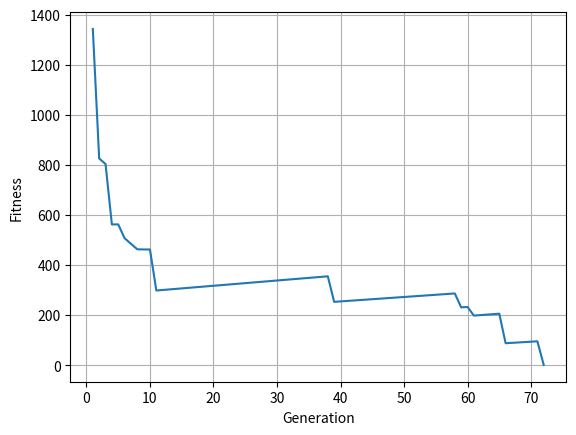

This chart was generated by the following Python code:
'''
Marius Stokkedal
matk20@student.bth.se
Sep 2022
Karlskrona, Sweden
'''

import random
import copy
import numpy as np
from matplotlib import pyplot as plt

GOAL = (31,18)
#GOAL = (21,16)
#GOAL = (8,18)
ACCEPTED_SCORE = 1
POP_SIZE = 1000
STRIDE_LEN = 200
MAZE = [
    ['#', '#', '#', '#', '#', '#', '#', '#', '#', '#', '#', '#', '#', '#', '#', '#', '#', '#', '#', '#', '#', '#', '#', '#', '#', '#', '#', '#', '#', '#', '#', '#', '#'],
    ['#', 'S', ' ', ' ', ' ', ' ', ' ', '#', ' ', ' ', ' ', ' ', ' ', ' ', ' ', '#', ' ', ' ', ' ', ' ', ' ', ' ', ' ', ' ', ' ', ' ', '#', ' ', ' ', ' ', ' ', '#', '#'],
    ['#', ' ', ' ', '#', '#', '#', ' ', '#', '#', ' ', '#', '#', ' ', '#', ' ', '#', ' ', ' ', '#', ' ', ' ', '#', ' ', '#', ' ', ' ', ' ', ' ', '#', ' ', '#', '#', '#'],
    ['#', '#', ' ', '#', ' ', ' ', ' ', '#', '#', ' ', ' ', ' ', ' ', '#', ' ', ' ', ' ', ' ', '#', ' ', '#', '#', '#', '#', ' ', ' ', '#', '#', '#', ' ', '#', '#', '#'],
    ['#', ' ', ' ', ' ', '#', '#', ' ', '#', '#', ' ', '#', '#', ' ', '#', ' ', '#', '#', ' ', '#', ' ', ' ', '#', '#', '#', ' ', '#', '#', '#', '#', ' ', ' ', '#', '#'],
    ['#', '#', '#', ' ', ' ', ' ', ' ', '#', ' ', ' ', '#', '#', '#', '#', ' ', '#', '#', ' ', '#', ' ', ' ', '#', '#', '#', ' ', '#', '#', '#', '#', ' ', ' ', ' ', '#'],
    ['#', ' ', '#', ' ', '#', '#', ' ', ' ', ' ', ' ', '#', ' ', '#', '#', ' ', '#', '#', '#', '#', '#', ' ', '#', '#', '#', ' ', '#', '#', '#', '#', ' ', '#', ' ', '#'],
    ['#', ' ', '#', ' ', '#', '#', ' ', '#', '#', ' ', ' ', ' ', '#', '#', ' ', '#', '#', '#', '#', '#', ' ', '#', '#', '#', ' ', '#', '#', ' ', ' ', ' ', '#', ' ', '#'],
    ['#', ' ', '#', ' ', '#', '#', ' ', '#', '#', ' ', ' ', ' ', '#', '#', ' ', '#', '#', '#', '#', '#', ' ', '#', '#', '#', ' ', '#', '#', ' ', ' ', ' ', '#', ' ', '#'],
    ['#', ' ', '#', ' ', ' ', ' ', ' ', '#', '#', ' ', '#', ' ', ' ', ' ', ' ', '#', '#', '#', '#', '#', ' ', '#', '#', '#', ' ', '#', '#', ' ', '#', ' ', '#', ' ', '#'],
    ['#', ' ', '#', ' ', '#', '#', ' ', '#', '#', ' ', '#', ' ', '#', '#', '#', '#', '#', ' ', '#', ' ', ' ', ' ', ' ', ' ', ' ', ' ', ' ', ' ', '#', ' ', ' ', ' ', '#'],
    ['#', ' ', '#', ' ', '#', '#', ' ', ' ', ' ', ' ', '#', ' ', '#', '#', '#', '#', '#', ' ', '#', '#', ' ', '#', '#', '#', ' ', '#', '#', '#', '#', ' ', '#', ' ', '#'],
    ['#', ' ', '#', ' ', '#', '#', '#', '#', '#', '#', '#', ' ', ' ', ' ', ' ', ' ', ' ', ' ', '#', '#', ' ', ' ', '#', '#', ' ', '#', '#', '#', '#', ' ', '#', ' ', '#'],
    ['#', ' ', ' ', ' ', ' ', ' ', ' ', ' ', ' ', ' ', ' ', ' ', ' ', ' ', ' ', ' ', ' ', '#', '#', '#', '#', ' ', '#', '#', ' ', '#', '#', '#', '#', '#', '#', ' ', '#'],
    ['#', ' ', '#', '#', '#', ' ', '#', '#', '#', '#', '#', ' ', '#', '#', '#', '#', ' ', '#', '#', '#', '#', ' ', '#', '#', ' ', ' ', ' ', ' ', ' ', ' ', ' ', ' ', '#'],
    ['#', ' ', ' ', '#', ' ', ' ', '#', '#', '#', ' ', ' ', ' ', '#', '#', '#', '#', ' ', ' ', '#', '#', '#', ' ', '#', '#', ' ', '#', '#', '#', '#', '#', '#', ' ', '#'],
    ['#', ' ', '#', '#', '#', ' ', '#', '#', '#', ' ', '#', '#', '#', '#', '#', '#', '#', ' ', '#', '#', '#', ' ', '#', '#', ' ', '#', '#', '#', '#', '#', '#', ' ', '#'],
    ['#', ' ', '#', '#', '#', ' ', '#', '#', '#', '#', '#', '#', '#', '#', '#', '#', '#', ' ', '#', ' ', '#', '#', '#', '#', ' ', '#', '#', '#', '#', '#', '#', ' ', '#'],
    ['#', ' ', ' ', ' ', ' ', ' ', '#', ' ', ' ', ' ', ' ', ' ', ' ', ' ', ' ', ' ', ' ', ' ', '#', ' ', '#', '#', '#', '#', ' ', '#', '#', '#', '#', '#', '#', 'G', '#'],
    ['#', '#', '#', '#', '#', '#', '#', '#', '#', '#', '#', '#', '#', '#', '#', '#', '#', '#', '#', '#', '#', '#', '#', '#', '#', '#', '#', '#', '#', '#', '#', '#', '#']
]

class Path:
    def __init__(self, path : list):
        self.path = path
        self.wall_hits = 0
        self.position = [1,1]
        self.fitness = 9999

    def get_pos(self):
        '''Returns current position'''
        return self.position

    def get_fitness(self):
        '''Returns the fitness of the path'''
        return self.fitness

    def set_fitness(self, fitness):
        '''Sets the fitness of the path'''
        self.fitness = fitness

    def move_validation(self, move, x_cord, y_cord):
        """
        Checks if the move is valid
        1: Move up
        2: Move down
        3: Move left
        4: Move right
        Returns True if the move is valid
        and False if the move is invalid
        """
        if move == 1:
            if MAZE[y_cord-1][x_cord] == '#':
                self.wall_hits += 1
                return False
        elif move == 2:
            if MAZE[y_cord+1][x_cord] == '#':
                self.wall_hits += 1
                return False
        elif move == 3:
            if MAZE[y_cord][x_cord-1] == '#':
                self.wall_hits += 1
                return False
        elif move == 4:
            if MAZE[y_cord][x_cord+1] == '#':
                self.wall_hits += 1
                return False

        return True

    def move_right(self):
        '''Moves one step right'''
        self.position = (self.position[0]+1, self.position[1])

    def move_left(self):
        '''Moves one step left'''
        self.position = (self.position[0]-1, self.position[1])

    def move_up(self):
        '''Moves one step up'''
        self.position = (self.position[0], self.position[1]-1)

    def move_down(self):
        '''Moves one step down'''
        self.position = (self.position[0], self.position[1]+1)

    def change_path(self, path):
        '''Sets a new path'''
        self.path = path

    def mate(self, par2):
        '''Mate two parent-paths to create a new path'''
        child_path = []
        for gp1, gp2 in zip(self.path, par2.path):
            prob = random.random()
            if prob < 0.45:
                child_path.append(gp1)
            elif prob < 0.90:
                child_path.append(gp2)
            else:
                child_path.append(random.randint(0,4))

        # JUMP = 3
        # for i in range(0, STRIDE_LEN, JUMP):
        #     prob = random.random()
        #     if prob < 0.4:
        #         child_path.extend(self.path[i:i+JUMP])
        #     elif prob < 0.8:
        #         child_path.extend(par2.path[i:i+JUMP])
        #     else:
        #         child_path.extend([random.randint(0,4) for _ in range(JUMP)])
        
        return Path(child_path)

    def print_path(self):
        """
        Prints path
        0: Do nothing
        1: Move up
        2: Move down
        3: Move left
        4: Move right
        """
        self.position = [1,1]
        maze_cpy = copy.deepcopy(MAZE)
        for move in self.path:
            marker = '0'
            x_cord, y_cord = self.position[0], self.position[1]
            if self.move_validation(move, x_cord, y_cord):
                if move == 1:
                    marker = '^'
                    self.move_up()
                elif move == 2:
                    marker = 'v'
                    self.move_down()
                elif move == 3:
                    marker = '<'
                    self.move_left()
                elif move == 4:
                    marker = '>'
                    self.move_right()
            maze_cpy[y_cord][x_cord] = marker

        for row in maze_cpy:
            print(' '.join(row))
        print('\n')

        maze_cpy.clear()

def main():
    best_path = None
    population = []
    best_score = 100000
    generation = 0
    score_lst = []
    gen_lst = []

    for i in range(POP_SIZE):
        population.append(Path(list(np.random.randint(low = 0,high=4,size=STRIDE_LEN))))
    print('*-*-*-*-* Population created *-*-*-*-*')
    best_path = population[0]

    while best_score > ACCEPTED_SCORE and best_path.get_pos() != GOAL:
        generation += 1
        best_score = 100000
        best_path = None

        for i in range(POP_SIZE):
            population[i].position = [1,1]
            path = population[i]
            for j in range(STRIDE_LEN):
                x_cord, y_cord = path.position[0], path.position[1]
                move = path.path[j]

                if path.move_validation(move, x_cord, y_cord):
                    if move == 1:
                        path.move_up()
                    elif move == 2:
                        path.move_down()
                    elif move == 3:
                        path.move_left()
                    elif move == 4:
                        path.move_right()

            for number in path.path:
                zero_cnt = 0
                if number == 0:
                    zero_cnt += 1

            score = abs(path.position[0] - GOAL[0])*33 + abs(path.position[1] - GOAL[1])*22 - (zero_cnt) + (path.wall_hits)/30
            '''
            Explanation of the score:
            The score is calculated by the distance from the goal, the number of zeros in the path and the number of wall hits.
            The distance from the goal is multiplied by 33 and 22 because the distance in the x-axis is more important than the distance in the y-axis.
            The number of zeroes is calculated because the path should be as short as possible.
            The wall hits are calculated to get a more efficent path and divided by 30 to have a solution in a reasonable time.
            '''
            path.set_fitness(score)
            if score < best_score:
                best_score = score
                best_path = path

        population = sorted(population, key = lambda x:x.get_fitness())

        score_lst.append(population[0].get_fitness())
        gen_lst.append(generation)

        if generation % 100 == 0:
            population[0].print_path()
            print('best_score:', best_score, 'generation:', generation)
            print('\n')

        new_population = []
        stop = int(10*POP_SIZE/100)
        #Adds the best 10% of the population to the new population
        new_population = population[:stop].copy()

        for _ in range(int(45*POP_SIZE/100)):
            #Fills 45% of the new population with a ranndom pick of the 50 best paths
            individual = random.choice(population[0:50])
            new_path = []
            path = individual.path
            for k in range(STRIDE_LEN):
                if random.random() < 0.6:
                    new_path.append(random.randint(0,4))
                else:
                    new_path.append(path[k])
            new_population.append(Path(new_path))

        for _ in range(int(45*POP_SIZE/100)):
            #Fills 45% of the new population by mating a ranom pick of the 30 best paths
            parent1 = random.choice(population[0:30])
            parent2 = random.choice(population[0:30])
            child = parent1.mate(parent2)
            new_population.append(child)

        population = new_population

    print('*-*-Done-*-*\nThe best path was:', best_path.path, 'was found in generation:', generation, 'with score:', best_score, '\n')
    best_path.print_path()
    plt.plot(gen_lst, score_lst)
    plt.xlabel('Generation')
    plt.ylabel('Fitness')
    plt.grid()
    plt.show()

if __name__ == '__main__':
    main()
